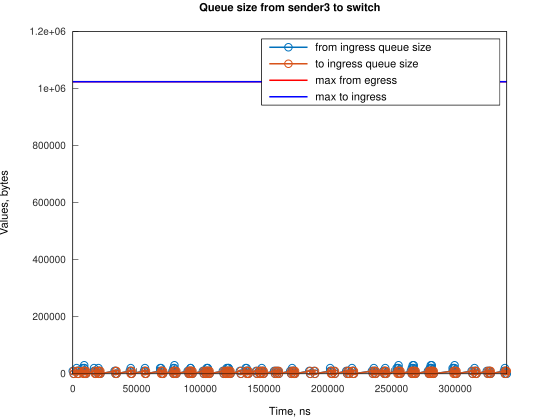

The data file committed next to this chart (first rows):
Time, from_ingress_queue_size, to_ingress_queue_size
0, 10000, nan
745.1, 0, 10000
748.1, 0, 0
2984, 10000, 0
2985, 20000, 0
3729, 10000, 10000
3732, 10000, 0
4474, 0, 10000
4477, 0, 0
7455, 10000, 0
7456, 20000, 0
8200, 10000, 10000
8204, 10000, 0
8943, 20000, 0
8944, 30000, 0
8945, 20000, 10000
8948, 20000, 0
9690, 10000, 10000
9693, 10000, 0
10435, 0, 10000
10437, 0, 0
16676, 10000, 0
16677, 20000, 0
17421, 10000, 10000
17424, 10000, 0
18166, 0, 10000
18169, 0, 0
19378, 10000, 0
20123, 10000, 10000
20124, 20000, 10000
20127, 20000, 0
20868, 10000, 10000
20871, 10000, 0
21613, 0, 10000
21619, 0, 0
32786, 10000, 0
33531, 0, 10000
33532, 0, 0
33534, 10000, 0
34279, 0, 10000
34283, 0, 0
44708, 10000, 0
45452, 20000, 0
45453, 10000, 10000
45456, 10000, 0
46198, 0, 10000
46201, 0, 0
55884, 10000, 0
56628, 20000, 0
56629, 10000, 10000
56632, 10000, 0
57374, 0, 10000
57377, 0, 0
68548, 10000, 0
68550, 20000, 0
69294, 20000, 10000
69298, 20000, 0
70039, 10000, 10000
70042, 10000, 0
70784, 0, 10000
... 231 more rows
